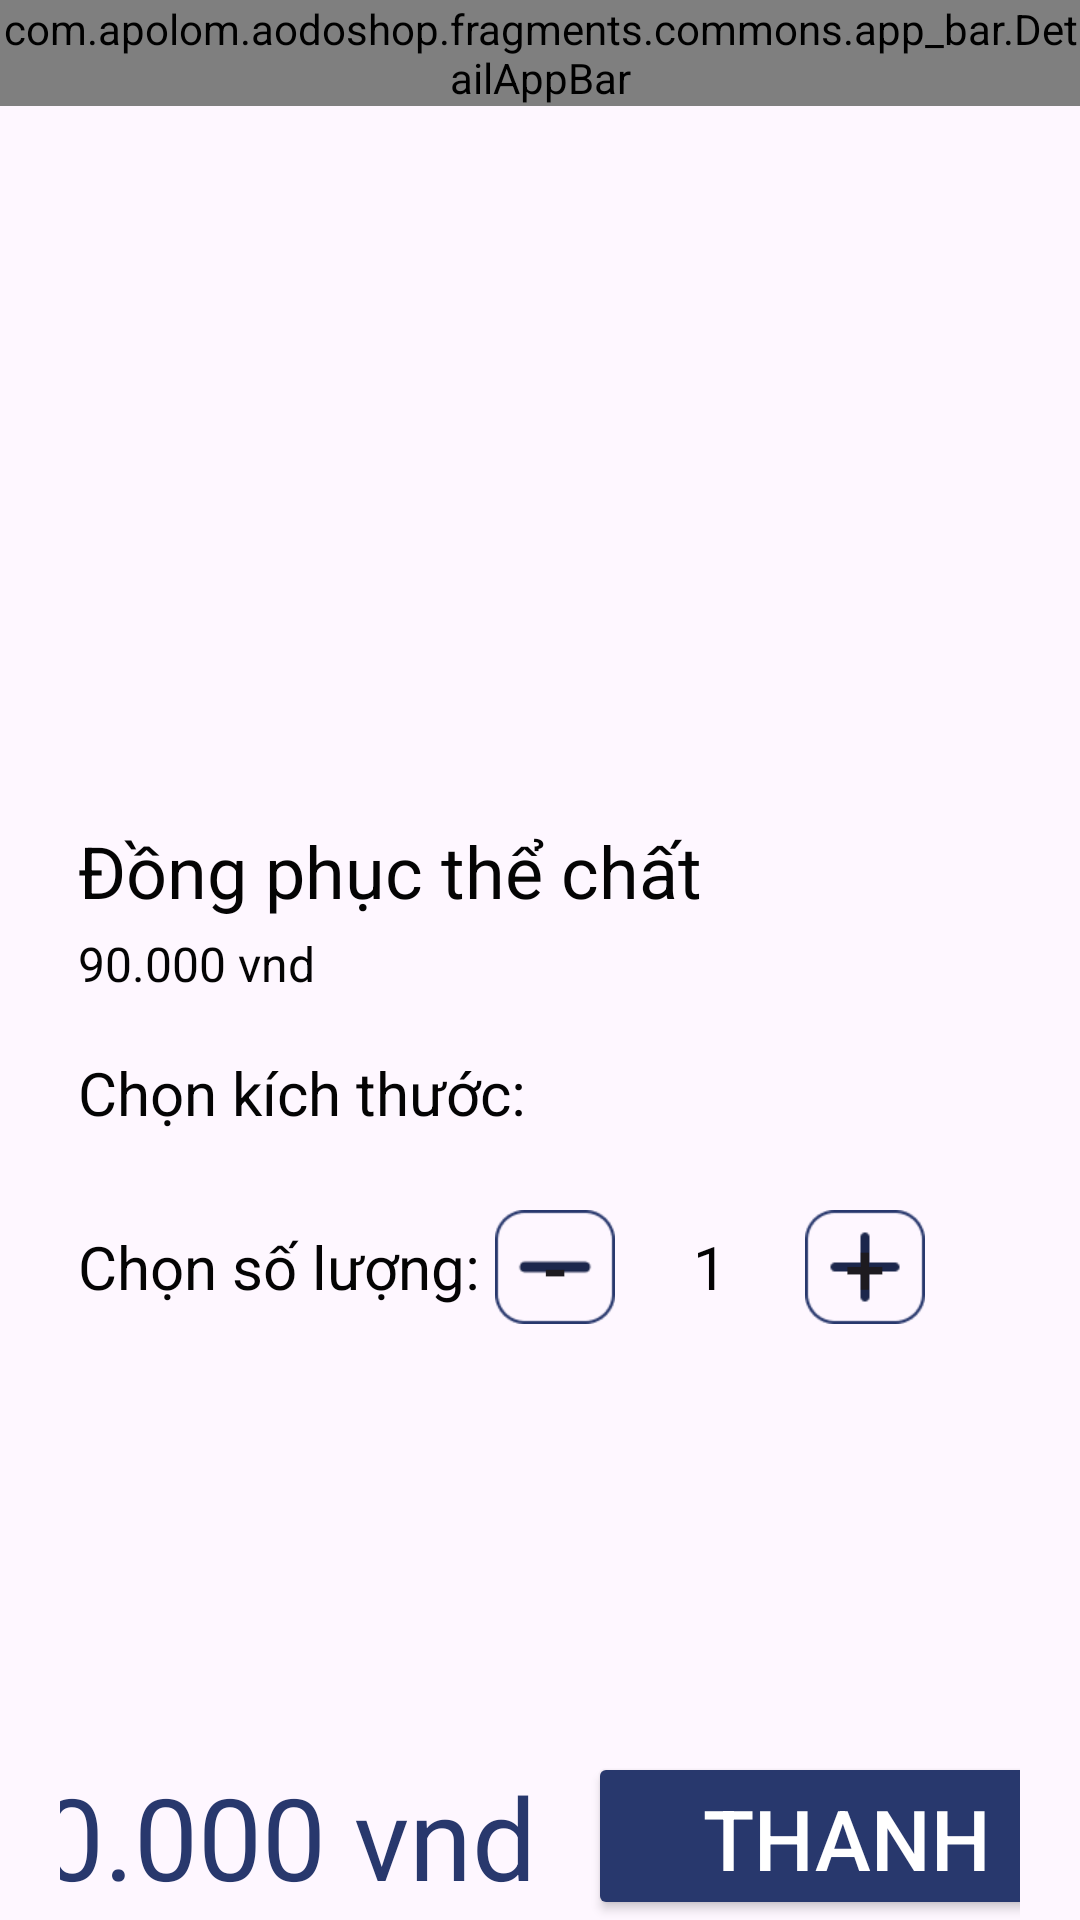

Here is an Android app screen rendered from its layout file. Give the layout XML and the strings, colors and styles it references.
<!-- AndroidManifest.xml: application theme Theme.AodoShop -->
<!-- res/layout/fragment_mua.xml -->
<?xml version="1.0" encoding="utf-8"?>
<FrameLayout xmlns:android="http://schemas.android.com/apk/res/android"
    xmlns:tools="http://schemas.android.com/tools"
    android:layout_width="match_parent"
    android:layout_height="match_parent"
    xmlns:app="http://schemas.android.com/apk/res-auto"
    tools:context=".fragments.mua_detail.MuaFragment">

    <LinearLayout
        android:layout_width="match_parent"
        android:layout_height="wrap_content"
        android:orientation="vertical"
        >

        <com.apolom.aodoshop.fragments.commons.app_bar.DetailAppBar
            android:id="@+id/fragment_mua_app_bar"
            android:layout_width="match_parent"
            android:layout_height="wrap_content" />

        <ImageView
            android:id="@+id/fragment_mua_img"
            android:layout_width="match_parent"
            android:layout_height="224dp"
            android:scaleType="fitXY"
            android:src="@drawable/tc" />

        <TextView
            android:id="@+id/fragment_mua_name"
            android:layout_width="wrap_content"
            android:layout_height="38dp"
            android:layout_marginStart="26dp"
            android:layout_marginTop="12dp"
            android:gravity="center_vertical"
            android:text="@string/o_qu_c_ph_n"
            android:textColor="#040404"
            android:textFontWeight="700"
            android:textSize="24sp" />

        <TextView
            android:id="@+id/fragment_mua_price"
            android:layout_width="wrap_content"
            android:layout_height="24dp"
            android:layout_marginStart="26dp"

            android:gravity="center_vertical"
            android:text="@string/price"
            android:textColor="#040404"
            android:textFontWeight="400"
            android:textSize="16sp" />

        <TextView
            android:layout_width="wrap_content"
            android:layout_height="38dp"
            android:layout_marginStart="26dp"
            android:layout_marginTop="12dp"
            android:gravity="center_vertical"
            android:text="@string/cdp"
            android:textColor="#040404"
            android:textFontWeight="700"
            android:textSize="20sp" />
        <androidx.recyclerview.widget.RecyclerView
            android:id="@+id/fragment_mua_sizes"
            android:layout_width="match_parent"
            android:layout_height="wrap_content"


            android:paddingHorizontal="20dp"
            android:paddingVertical="10dp"
            android:verticalSpacing="10dp"
            android:horizontalSpacing="10dp"
            android:scrollbars="none"
            android:gravity="center" />

        <LinearLayout
            android:layout_width="wrap_content"
            android:layout_height="wrap_content"
            android:orientation="horizontal"
            android:layout_gravity="start">
            
            <TextView
                android:layout_width="wrap_content"
                android:layout_height="38dp"
                android:layout_gravity="center_horizontal"
                android:layout_marginStart="26dp"

                android:height="38dp"
                android:gravity="center_vertical"
                android:text="@string/slc"
                android:textColor="#040404"
                android:textFontWeight="700"
                android:textSize="20sp" />

            <Button
                android:id="@+id/fragment_mua_decrease"
                android:layout_width="40dp"
                android:layout_height="38dp"
                android:text="-"
                android:textSize="24sp"
                android:background="@drawable/icon_minus" />

            

            <TextView
                android:id="@+id/fragment_mua_so_luong"
                android:layout_width="wrap_content"
                android:layout_height="38dp"
                android:height="38dp"
                android:layout_marginStart="26dp"
                android:layout_marginEnd="26dp"
                android:gravity="center"
                android:layout_gravity="center_horizontal"
                android:text="@string/count"
                android:textColor="#040404"
                android:textFontWeight="700"
                android:textSize="20sp" />

            
            <Button
                android:id="@+id/fragment_mua_increase"
                android:layout_width="40dp"
                android:layout_height="38dp"
                android:text="+"
                android:textSize="24sp"
                android:background="@drawable/icon_plus"
                />

        </LinearLayout>




    </LinearLayout>


<FrameLayout
    android:layout_width="match_parent"
    android:layout_height="wrap_content"
    android:layout_marginBottom="0dp"
    android:layout_gravity="bottom"
    >

    <LinearLayout
        android:layout_width="match_parent"
        android:layout_height="56dp"
        android:layout_gravity="bottom"
        android:gravity="center"
        android:layout_marginBottom="0dp"
        android:paddingHorizontal="20dp"
        android:orientation="horizontal">
        <TextView
            android:id="@+id/fragment_mua_total"
            android:layout_width="wrap_content"
            android:layout_height="match_parent"
            android:text="90.000 vnd "
            android:gravity="center_vertical"
            android:textSize="38sp"
            android:textColor="#28386D"
            android:textFontWeight="700"
            android:textStyle="bold"
            android:layout_marginEnd="8dp"

            />
        <Button
            android:id="@+id/fragment_mua_btn_mua"
            android:layout_width="172dp"
            android:layout_height="match_parent"
            android:height="56dp"
            android:text="thanh toán"
            app:cornerRadius="14dp"
            android:textColor="@color/on_primary"
            android:textSize="28sp"
            app:rippleColor="@color/primary_indicator"
            android:backgroundTint="#28386D"
            />

    </LinearLayout>
</FrameLayout>
</FrameLayout>
<!-- resources referenced by this layout -->
<resources>
  <color name="on_primary">#FFFFFF</color>
  <color name="primary_indicator">#661C274C</color>
  <!-- drawable icon_minus: png bitmap (drawable, 974 bytes) -->
  <!-- drawable icon_plus: png bitmap (drawable, 1005 bytes) -->
  <string name="cdp">"Chọn kích thước: "</string>
  <string name="count">1</string>
  <string name="o_qu_c_ph_n">Đồng phục thể chất</string>
  <string name="price">90.000 vnd</string>
  <string name="slc">"Chọn số lượng: "</string>
  <style name="Theme.AodoShop" parent="Base.Theme.AodoShop" />
  <style name="Base.Theme.AodoShop" parent="Theme.Material3.DayNight.NoActionBar">
          
          
      </style>
</resources>
